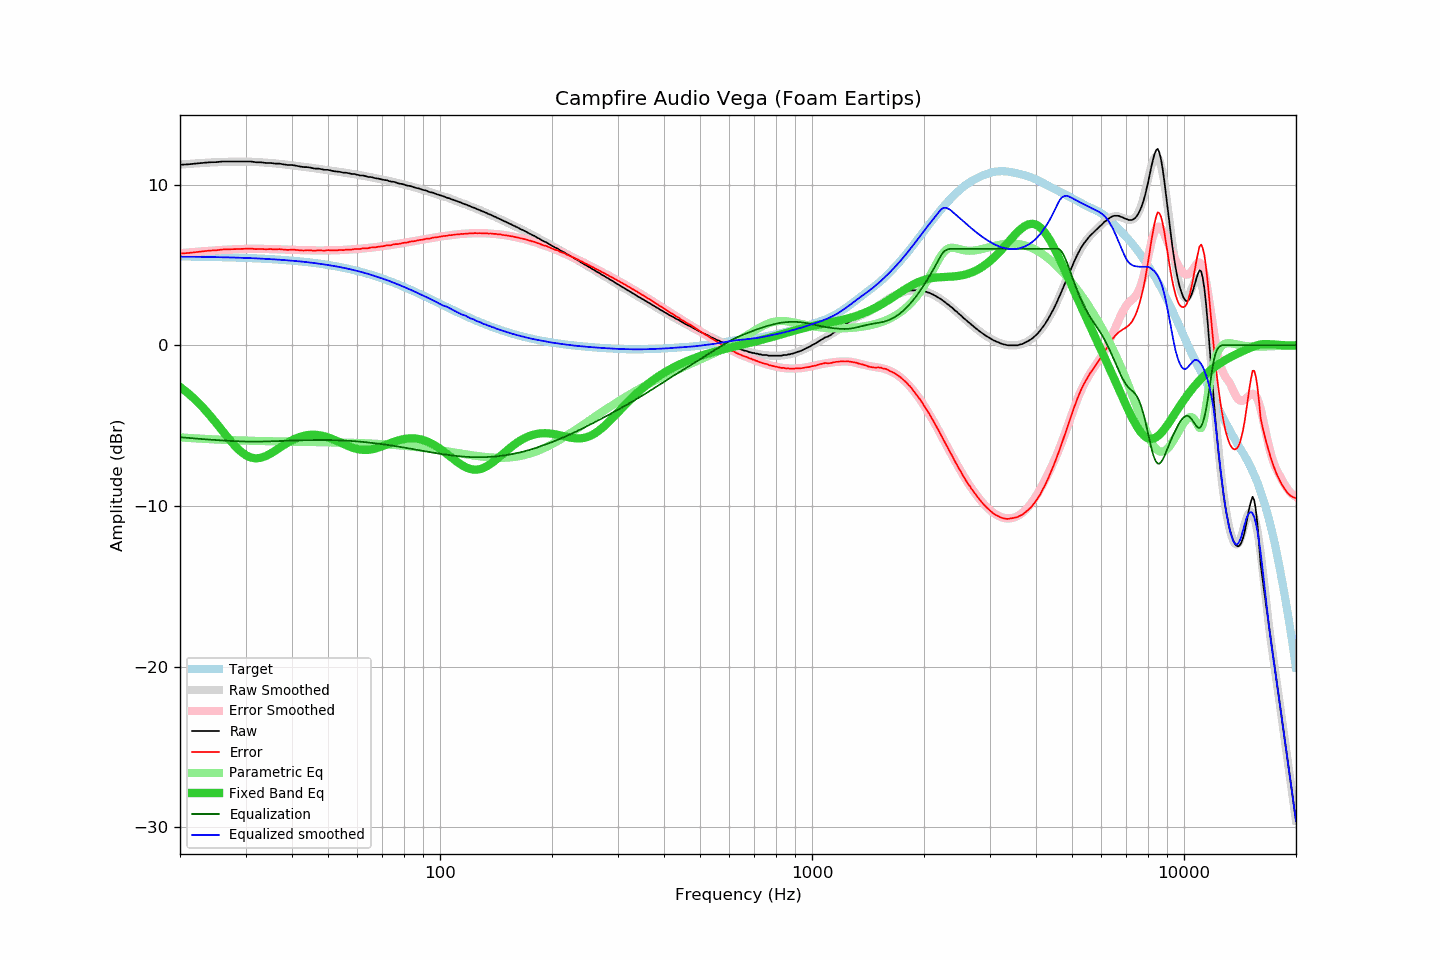

The table this chart was drawn from, first rows:
frequency, raw, error, smoothed, error_smoothed, equalization, parametric_eq, equalized_raw, equalized_smoothed, target
20, 11.24, 5.71, 11.24, 5.73, -5.73, -2.60, 5.51, 5.51, 5.53
21, 11.26, 5.74, 11.28, 5.77, -5.77, -2.98, 5.49, 5.51, 5.52
22, 11.31, 5.79, 11.31, 5.81, -5.81, -3.40, 5.50, 5.51, 5.51
23, 11.35, 5.84, 11.34, 5.85, -5.85, -3.86, 5.50, 5.50, 5.50
24, 11.39, 5.89, 11.37, 5.88, -5.88, -4.34, 5.51, 5.49, 5.50
25, 11.40, 5.91, 11.39, 5.91, -5.91, -4.83, 5.49, 5.48, 5.49
26, 11.44, 5.96, 11.41, 5.93, -5.93, -5.33, 5.51, 5.48, 5.48
27, 11.44, 5.97, 11.42, 5.95, -5.95, -5.80, 5.48, 5.47, 5.47
28, 11.44, 5.98, 11.43, 5.97, -5.97, -6.23, 5.47, 5.46, 5.46
29, 11.44, 5.99, 11.43, 5.98, -5.98, -6.58, 5.45, 5.44, 5.45
30, 11.44, 6.00, 11.43, 6.00, -6.00, -6.84, 5.44, 5.43, 5.43
31, 11.44, 6.02, 11.42, 6.00, -6.00, -6.99, 5.44, 5.42, 5.42
32, 11.39, 5.98, 11.41, 6.00, -6.00, -7.04, 5.39, 5.41, 5.41
33, 11.39, 5.99, 11.39, 6.00, -6.00, -7.01, 5.39, 5.39, 5.39
34, 11.35, 5.97, 11.37, 5.99, -5.99, -6.90, 5.35, 5.37, 5.38
35, 11.35, 5.99, 11.34, 5.98, -5.98, -6.75, 5.36, 5.36, 5.36
36, 11.31, 5.96, 11.32, 5.98, -5.98, -6.58, 5.33, 5.34, 5.34
37, 11.31, 5.98, 11.29, 5.97, -5.97, -6.40, 5.34, 5.32, 5.32
38, 11.26, 5.95, 11.26, 5.96, -5.96, -6.22, 5.30, 5.30, 5.31
39, 11.22, 5.93, 11.23, 5.95, -5.95, -6.06, 5.27, 5.28, 5.29
40, 11.22, 5.95, 11.20, 5.94, -5.94, -5.92, 5.28, 5.26, 5.26
41, 11.18, 5.93, 11.17, 5.93, -5.93, -5.80, 5.25, 5.24, 5.24
42, 11.13, 5.91, 11.14, 5.92, -5.92, -5.71, 5.20, 5.22, 5.22
43, 11.09, 5.89, 11.11, 5.91, -5.91, -5.64, 5.17, 5.19, 5.20
44, 11.09, 5.92, 11.08, 5.91, -5.91, -5.60, 5.18, 5.17, 5.17
45, 11.05, 5.90, 11.05, 5.90, -5.90, -5.58, 5.14, 5.14, 5.14
46, 11.00, 5.88, 11.01, 5.90, -5.90, -5.57, 5.10, 5.11, 5.12
47, 11.00, 5.91, 10.98, 5.90, -5.90, -5.59, 5.10, 5.08, 5.09
48, 10.96, 5.90, 10.95, 5.90, -5.90, -5.63, 5.06, 5.06, 5.06
49, 10.92, 5.89, 10.92, 5.90, -5.90, -5.68, 5.02, 5.02, 5.03
50, 10.92, 5.92, 10.89, 5.90, -5.90, -5.74, 5.01, 4.99, 5.00
51, 10.87, 5.90, 10.87, 5.90, -5.90, -5.81, 4.96, 4.96, 4.96
52, 10.83, 5.90, 10.84, 5.91, -5.91, -5.89, 4.92, 4.93, 4.93
53, 10.81, 5.91, 10.81, 5.92, -5.92, -5.98, 4.89, 4.89, 4.89
54, 10.79, 5.93, 10.78, 5.92, -5.92, -6.06, 4.86, 4.86, 4.86
55, 10.74, 5.91, 10.75, 5.93, -5.93, -6.15, 4.80, 4.82, 4.82
56, 10.74, 5.95, 10.72, 5.94, -5.94, -6.23, 4.79, 4.78, 4.78
57, 10.70, 5.95, 10.69, 5.95, -5.95, -6.30, 4.74, 4.74, 4.74
58, 10.66, 5.95, 10.67, 5.96, -5.96, -6.37, 4.69, 4.70, 4.70
59, 10.66, 5.99, 10.64, 5.98, -5.98, -6.42, 4.68, 4.66, 4.66
60, 10.61, 5.99, 10.61, 5.99, -5.99, -6.46, 4.62, 4.62, 4.62
61, 10.57, 5.99, 10.58, 6.00, -6.00, -6.50, 4.56, 4.58, 4.58
62, 10.57, 6.03, 10.55, 6.02, -6.02, -6.51, 4.55, 4.53, 4.53
63, 10.53, 6.04, 10.52, 6.03, -6.03, -6.52, 4.49, 4.49, 4.49
64, 10.48, 6.03, 10.49, 6.05, -6.05, -6.51, 4.42, 4.44, 4.44
65, 10.48, 6.08, 10.46, 6.07, -6.07, -6.49, 4.41, 4.40, 4.40
66, 10.44, 6.09, 10.43, 6.09, -6.09, -6.46, 4.35, 4.35, 4.35
67, 10.40, 6.09, 10.40, 6.10, -6.10, -6.43, 4.29, 4.30, 4.30
68, 10.38, 6.12, 10.38, 6.12, -6.12, -6.39, 4.25, 4.25, 4.25
69, 10.35, 6.14, 10.34, 6.14, -6.14, -6.34, 4.20, 4.20, 4.20
70, 10.31, 6.15, 10.31, 6.16, -6.16, -6.28, 4.14, 4.15, 4.15
71, 10.29, 6.18, 10.28, 6.18, -6.18, -6.23, 4.10, 4.10, 4.10
72, 10.27, 6.21, 10.25, 6.20, -6.20, -6.18, 4.06, 4.05, 4.05
73, 10.22, 6.22, 10.22, 6.22, -6.22, -6.12, 3.99, 4.00, 4.00
74, 10.18, 6.23, 10.19, 6.24, -6.24, -6.07, 3.93, 3.95, 3.95
75, 10.18, 6.28, 10.16, 6.26, -6.26, -6.02, 3.91, 3.89, 3.90
76, 10.14, 6.29, 10.13, 6.28, -6.28, -5.98, 3.85, 3.84, 3.84
77, 10.09, 6.30, 10.10, 6.31, -6.31, -5.94, 3.78, 3.79, 3.79
78, 10.06, 6.32, 10.06, 6.33, -6.33, -5.90, 3.73, 3.74, 3.74
79, 10.04, 6.35, 10.03, 6.35, -6.35, -5.87, 3.69, 3.68, 3.68
... 553 more rows
